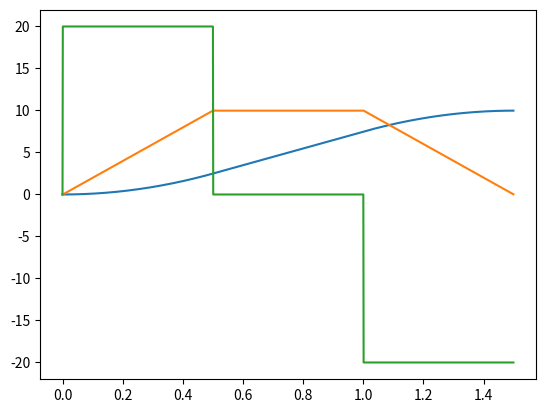

The script that saved this image:
import numpy as np
import math
import matplotlib.pyplot as plt

def trapPlan(Xf, Xi, Vf, Vi, Af, Ai, Vmax, Amax, Dmax, dT=0.001):

    dX = Xf - Xi    # Distance to travel
    s = np.sign(dX)   # Sign 

    Ar = s*Amax     # Maximum Acceleration (signed)
    Dr = -s*Dmax    # Maximum Deceleration (signed)
    Vr = s*Vmax     # Maximum Velocity (signed)

    if(s*Vi > s*Vr):
        Ar = -s*Amax
    
    Ta = (Vr - Vi)/Ar   # Acceleration Time
    Td = (Vf - Vr)/Dr   # Deceleration Time

    

    ## Peak velocity handling
    if Vf == 0:
        dXmin = Ta*(Vr + Vi)/2 + Td*(Vr)/2  # Basic wedge profile
    elif np.sign(Vf) == np.sign(Vr):
        dXmin = Ta*(Vr + Vi)/2 + Td*(Vr - Vf)/2 + Td*Vf   # Wedge profile with an unfinished end
    else:
        dXmin = Ta*(Vr + Vi)/2 + Td*(Vr - s*Vf)/2   # Wedge profile that crosses Y axis on decel

    ## Short move handling
    if s*dXmin > s*dX:  
        Vr = s*math.sqrt(-1*Ar*(Vf*Vf-2*Dr*dX))/math.sqrt(Dr-Ar)    # Modified from paper to handle non-zero Vf
        Ta = max(0, (Vr - Vi)/Ar)
        Tv = 0
        Td = max(0, (Vf - Vr)/Dr)
    else:
        Tv = (dX - dXmin)/Vr    # non-short move, coast time at constant v
    
    ## We've computed Ta, Tv, Td, and Vr.  Time to produce a trajectory
    # Create the time series and preallocate the position, velocity, and acceleration arrays
    t_traj = np.arange(0, Ta+Tv+Td, dT)
    y = [None]*len(t_traj)
    yd = [None]*len(t_traj)
    ydd = [None]*len(t_traj)

    # We only know acceleration (Ar and Dr), so we integrate to create
    # the velocity and position curves
    for i in range(len(t_traj)):
        t = t_traj[i]
        if(t <= 0): # Initial conditions
            y[i] = Xi
            yd[i] = Vi
            ydd[i] = Ai
        elif(t <= Ta):  # Acceleration
            y[i] = y[i-1] + yd[i-1] * dT + (0.5*ydd[i-1]*dT*dT)
            yd[i] = yd[i-1] + ydd[i-1]*dT
            ydd[i] = Ar
        elif(t <= Ta+Tv):   # Coasting
            y[i] = y[i-1] + yd[i-1] * dT
            yd[i] = yd[i-1]
            ydd[i] = 0
        elif(t < Ta+Tv+Td): # Deceleration
            y[i] = y[i-1] + yd[i-1] * dT + (0.5*ydd[i-1]*dT*dT)
            yd[i] = yd[i-1] + ydd[i-1]*dT
            ydd[i] = Dr
        else:   # Final conditions
            y[i] = Xf
            yd[i] = Vf
            ydd[i] = Af
    
    return (y, yd, ydd, t_traj)


(Y, Yd, Ydd, t) = trapPlan(10, 0, 0, 0, 0, 0, 10, 20, 20)
plt.plot(t, Y)
plt.plot(t, Yd)
plt.plot(t, Ydd)
plt.show()